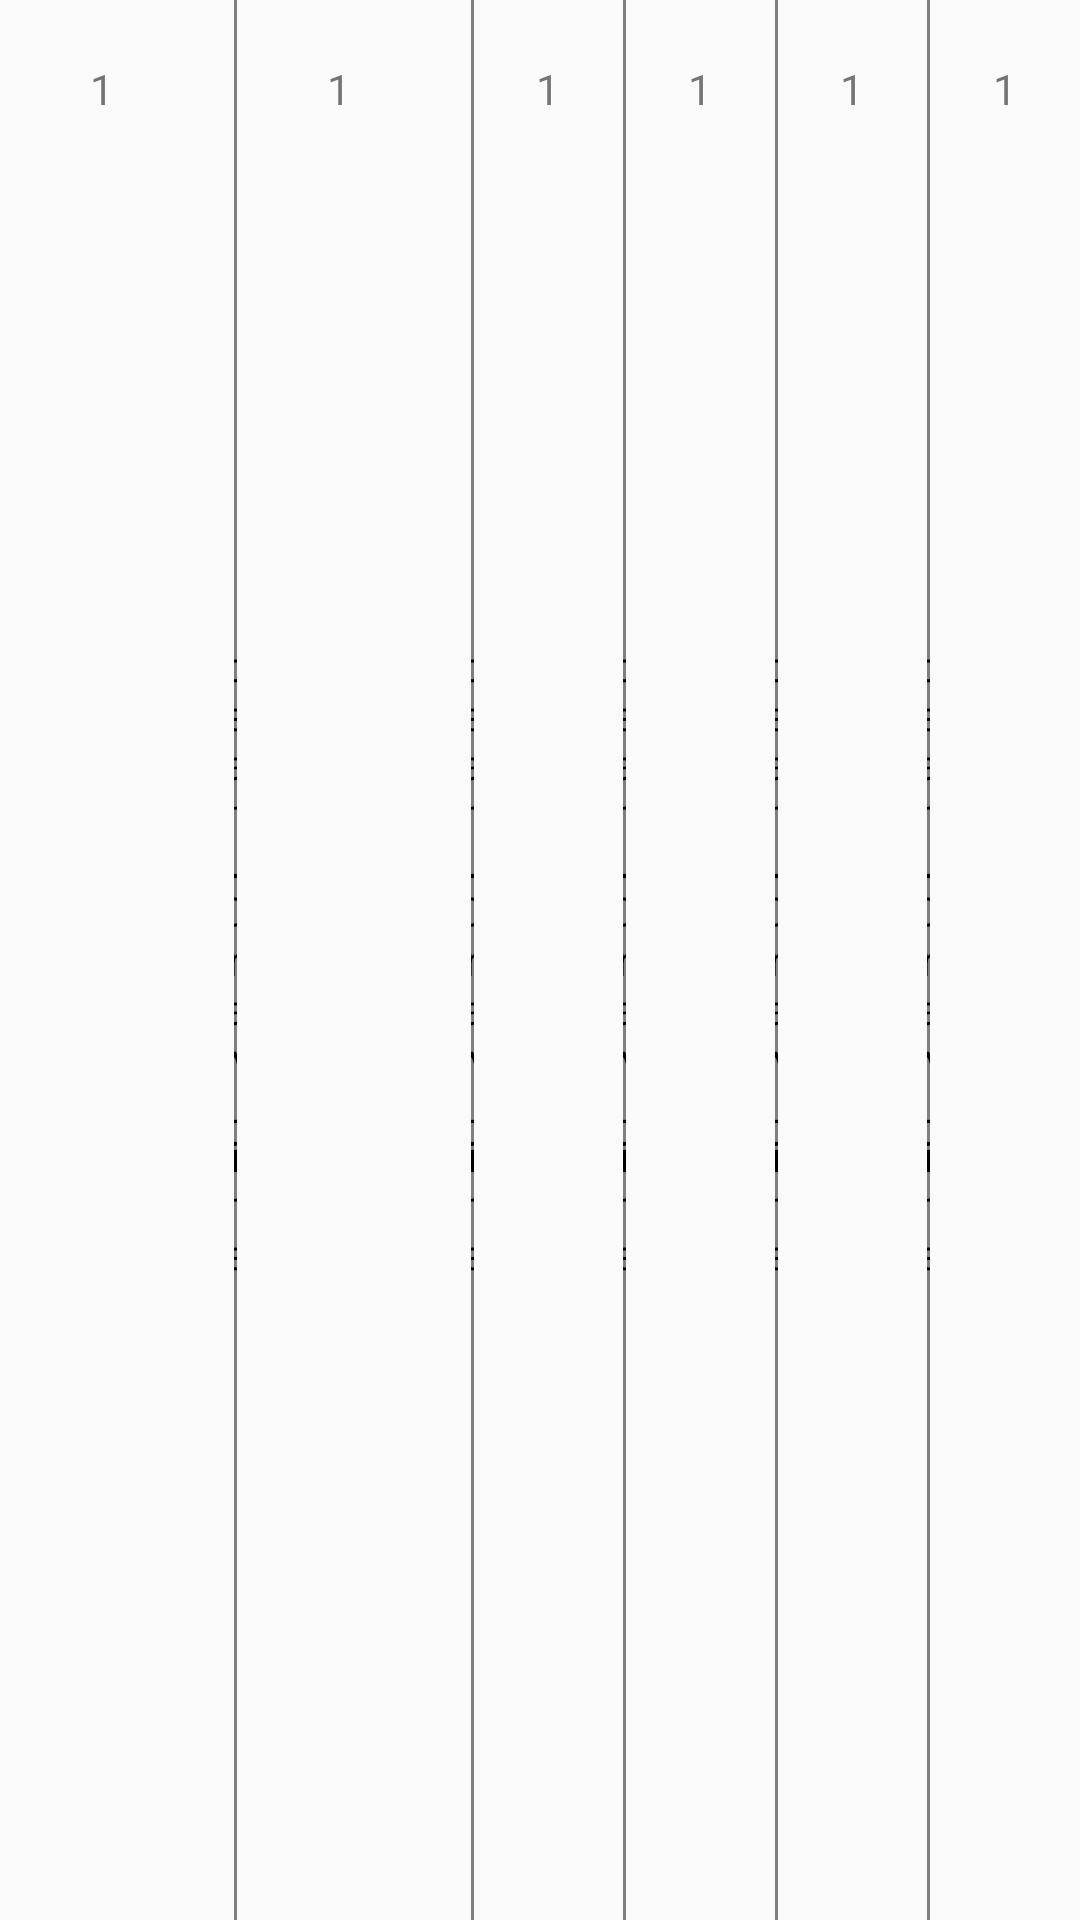

The Android layout XML behind this screen, and the referenced resources:
<!-- AndroidManifest.xml: application theme AppTheme -->
<!-- res/layout/history_recycle_layout.xml -->
<?xml version="1.0" encoding="utf-8"?>
<LinearLayout xmlns:android="http://schemas.android.com/apk/res/android"
    android:orientation="horizontal" android:layout_width="match_parent"
    android:layout_height="wrap_content"
    >
    <TextView
        android:id="@+id/recycle_date"
        android:text="1"
        android:layout_width="wrap_content"
        android:layout_height="wrap_content"
        android:layout_marginLeft="30dp"
        android:layout_marginRight="40dp"
        android:layout_marginBottom="20dp"
        android:layout_marginTop="20dp"
        android:gravity="center"/>
    <bean.DrawLine
        android:layout_width="1dp"
        android:layout_height="match_parent" />
    <TextView
        android:id="@+id/recycle_time"
        android:text="1"
        android:layout_width="wrap_content"
        android:layout_height="wrap_content"
        android:layout_marginLeft="30dp"
        android:layout_marginRight="40dp"
        android:layout_marginBottom="20dp"
        android:layout_marginTop="20dp"
        android:gravity="center" />
    <bean.DrawLine
        android:layout_width="1dp"
        android:layout_height="match_parent" />
    <TextView
        android:id="@+id/recycle_pressure"
        android:text="1"
        android:layout_width="wrap_content"
        android:layout_height="wrap_content"
        android:layout_marginLeft="10dp"
        android:layout_marginRight="10dp"
        android:layout_marginBottom="20dp"
        android:layout_marginTop="20dp"
        android:gravity="center"
        android:layout_weight="1"/>
    <bean.DrawLine
        android:layout_width="1dp"
        android:layout_height="match_parent" />
    <TextView
    android:id="@+id/recycle_concentration"
    android:text="1"
    android:layout_width="wrap_content"
    android:layout_height="wrap_content"
    android:layout_marginLeft="10dp"
    android:layout_marginRight="10dp"
        android:layout_marginBottom="20dp"
        android:layout_marginTop="20dp"
        android:gravity="center"
        android:layout_weight="1"/>
    <bean.DrawLine
        android:layout_width="1dp"
        android:layout_height="match_parent" />
    <TextView
        android:id="@+id/recycle_flow"
        android:text="1"
        android:layout_width="wrap_content"
        android:layout_height="wrap_content"
        android:layout_marginLeft="10dp"
        android:layout_marginRight="10dp"
        android:layout_marginBottom="20dp"
        android:layout_marginTop="20dp"
        android:gravity="center"
        android:layout_weight="1"/>
    <bean.DrawLine
        android:layout_width="1dp"
        android:layout_height="match_parent" />
    <TextView
        android:id="@+id/recycle_totalflow"
        android:text="1"
        android:layout_width="wrap_content"
        android:layout_height="wrap_content"
        android:layout_marginLeft="10dp"
        android:layout_marginRight="10dp"
        android:layout_marginBottom="20dp"
        android:layout_marginTop="20dp"
        android:gravity="center"
        android:layout_weight="1"/>
</LinearLayout>
<!-- resources referenced by this layout -->
<resources>
  <style name="AppTheme" parent="Theme.AppCompat.Light.DarkActionBar">
          
          <item name="colorPrimary">@color/colorPrimary</item>
          <item name="colorPrimaryDark">@color/colorPrimaryDark</item>
          <item name="colorAccent">@color/colorAccent</item>
          <item name="windowActionBar">false</item>
          <item name="windowNoTitle">true</item>
          <item name="android:windowFullscreen">true</item>
      </style>
  <!-- not gathered from this repository: default colours our renderer supplied (Android Studio template values) -->
  <color name="colorPrimary">#FF6200EE</color>
  <color name="colorPrimaryDark">#FF3700B3</color>
  <color name="colorAccent">#FF03DAC5</color>
</resources>
